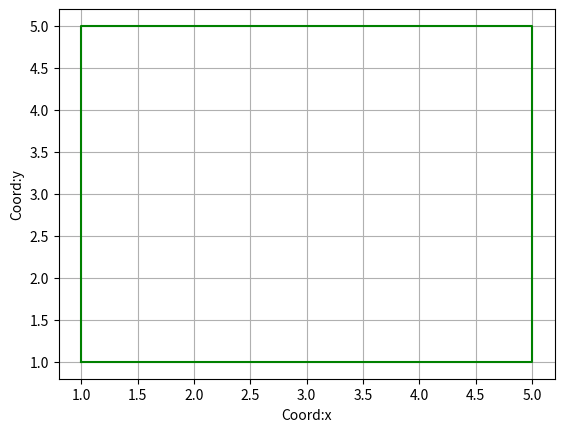

This figure's Python source:
import matplotlib.pyplot as plt
import numpy as np

x=[1,5,5,1,1]
y=[1,1,5,5,1]
plt.plot (x,y, color='g', label='luchte')
plt.xlabel ('Coord:x')
plt.ylabel ('Coord:y')
plt.grid()
plt.show()